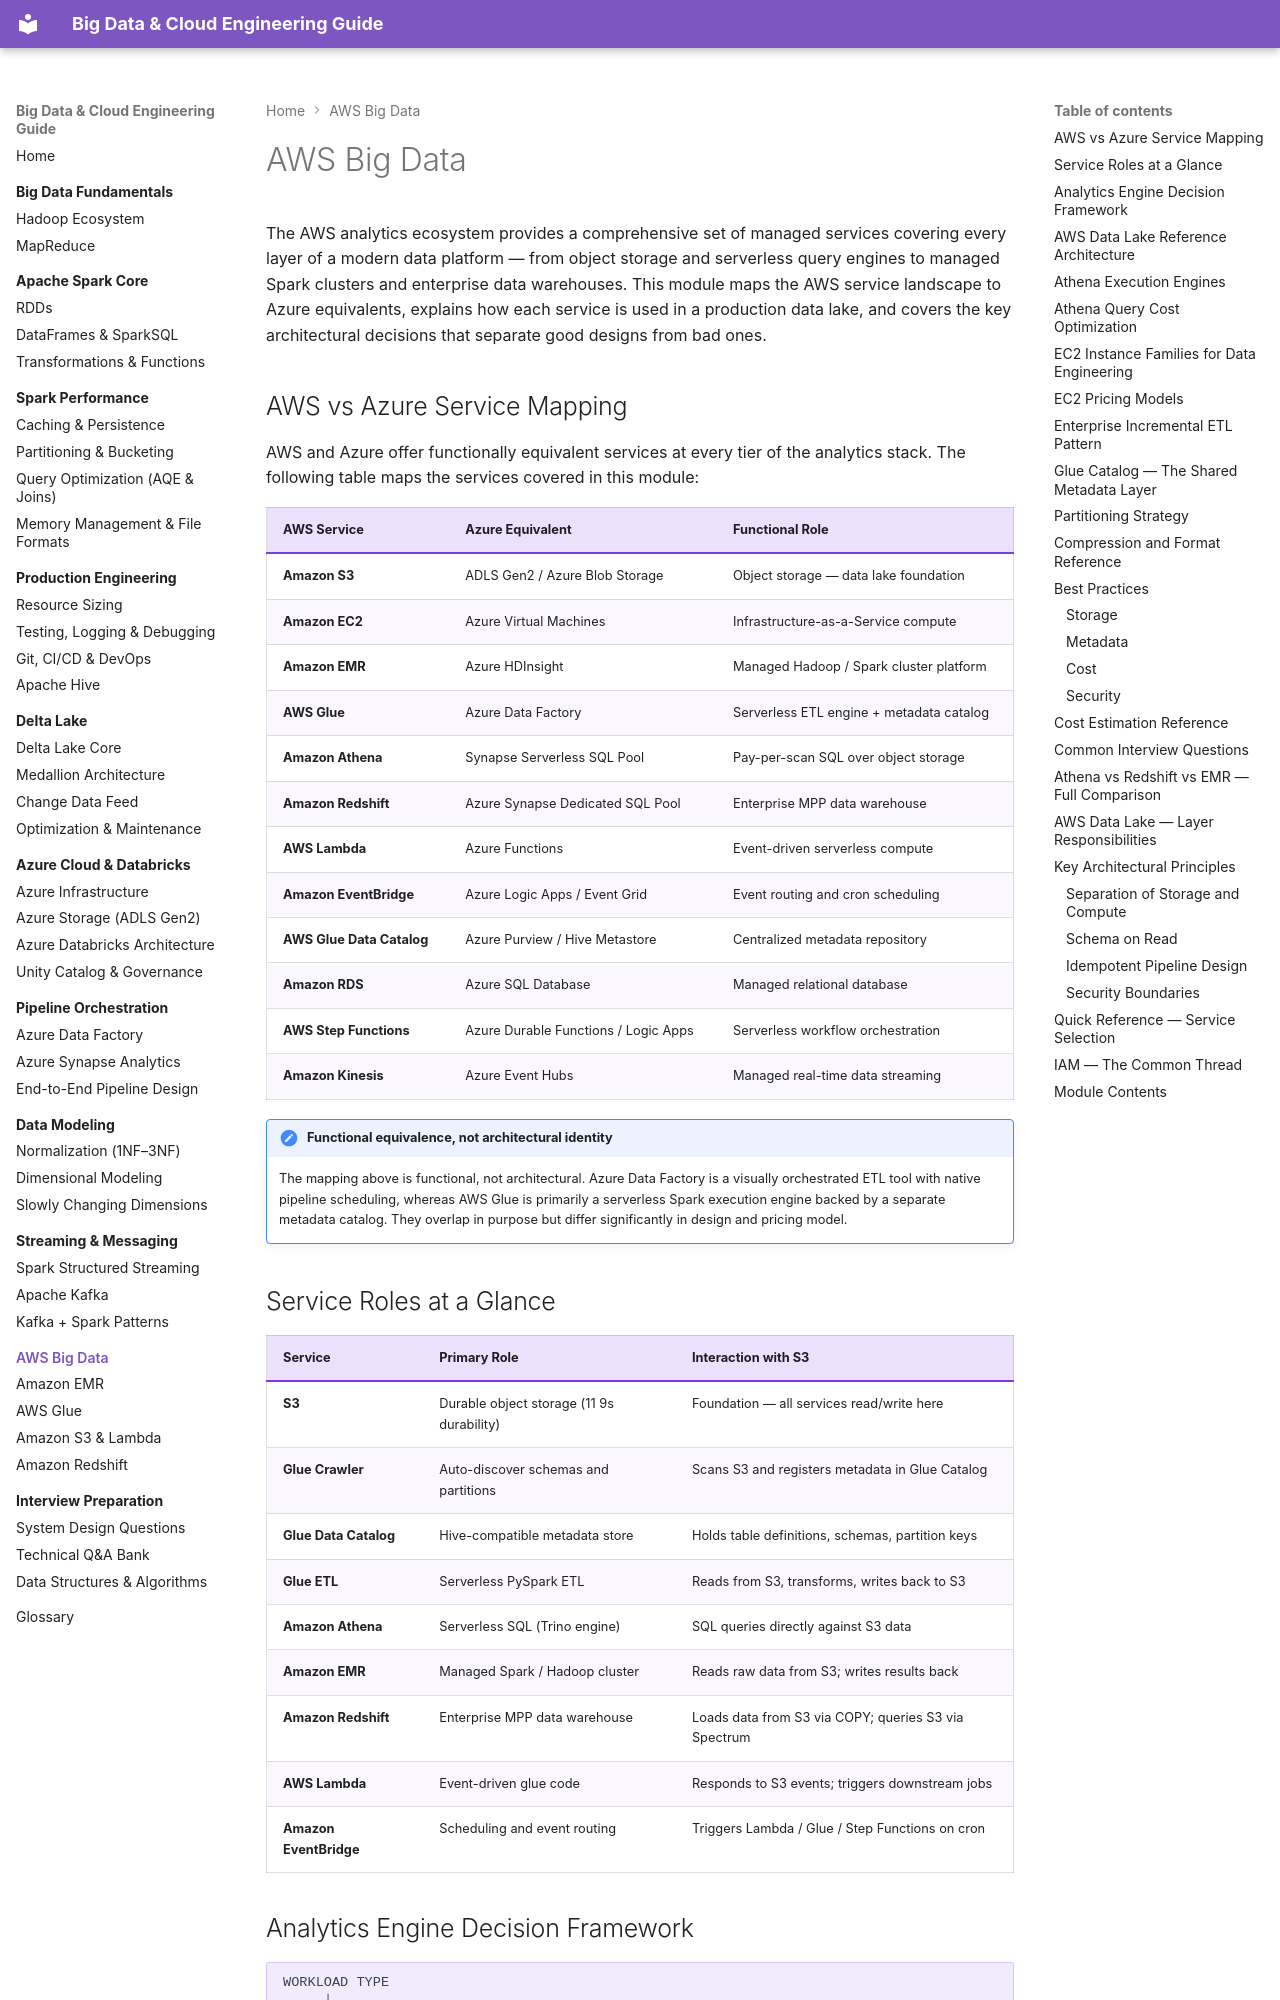

repository: jsrivastava11/bigdata-doc · page: 10-aws-big-data/index.html · generator: mkdocs

# AWS Big Data

The AWS analytics ecosystem provides a comprehensive set of managed services covering every layer of a modern data platform — from object storage and serverless query engines to managed Spark clusters and enterprise data warehouses. This module maps the AWS service landscape to Azure equivalents, explains how each service is used in a production data lake, and covers the key architectural decisions that separate good designs from bad ones.

## AWS vs Azure Service Mapping

AWS and Azure offer functionally equivalent services at every tier of the analytics stack. The following table maps the services covered in this module:

| AWS Service | Azure Equivalent | Functional Role |
|---|---|---|
| **Amazon S3** | ADLS Gen2 / Azure Blob Storage | Object storage — data lake foundation |
| **Amazon EC2** | Azure Virtual Machines | Infrastructure-as-a-Service compute |
| **Amazon EMR** | Azure HDInsight | Managed Hadoop / Spark cluster platform |
| **AWS Glue** | Azure Data Factory | Serverless ETL engine + metadata catalog |
| **Amazon Athena** | Synapse Serverless SQL Pool | Pay-per-scan SQL over object storage |
| **Amazon Redshift** | Azure Synapse Dedicated SQL Pool | Enterprise MPP data warehouse |
| **AWS Lambda** | Azure Functions | Event-driven serverless compute |
| **Amazon EventBridge** | Azure Logic Apps / Event Grid | Event routing and cron scheduling |
| **AWS Glue Data Catalog** | Azure Purview / Hive Metastore | Centralized metadata repository |
| **Amazon RDS** | Azure SQL Database | Managed relational database |
| **AWS Step Functions** | Azure Durable Functions / Logic Apps | Serverless workflow orchestration |
| **Amazon Kinesis** | Azure Event Hubs | Managed real-time data streaming |

!!! note "Functional equivalence, not architectural identity"
    The mapping above is functional, not architectural. Azure Data Factory is a visually orchestrated ETL tool with native pipeline scheduling, whereas AWS Glue is primarily a serverless Spark execution engine backed by a separate metadata catalog. They overlap in purpose but differ significantly in design and pricing model.

## Service Roles at a Glance

| Service | Primary Role | Interaction with S3 |
|---|---|---|
| **S3** | Durable object storage (11 9s durability) | Foundation — all services read/write here |
| **Glue Crawler** | Auto-discover schemas and partitions | Scans S3 and registers metadata in Glue Catalog |
| **Glue Data Catalog** | Hive-compatible metadata store | Holds table definitions, schemas, partition keys |
| **Glue ETL** | Serverless PySpark ETL | Reads from S3, transforms, writes back to S3 |
| **Amazon Athena** | Serverless SQL (Trino engine) | SQL queries directly against S3 data |
| **Amazon EMR** | Managed Spark / Hadoop cluster | Reads raw data from S3; writes results back |
| **Amazon Redshift** | Enterprise MPP data warehouse | Loads data from S3 via COPY; queries S3 via Spectrum |
| **AWS Lambda** | Event-driven glue code | Responds to S3 events; triggers downstream jobs |
| **Amazon EventBridge** | Scheduling and event routing | Triggers Lambda / Glue / Step Functions on cron |
